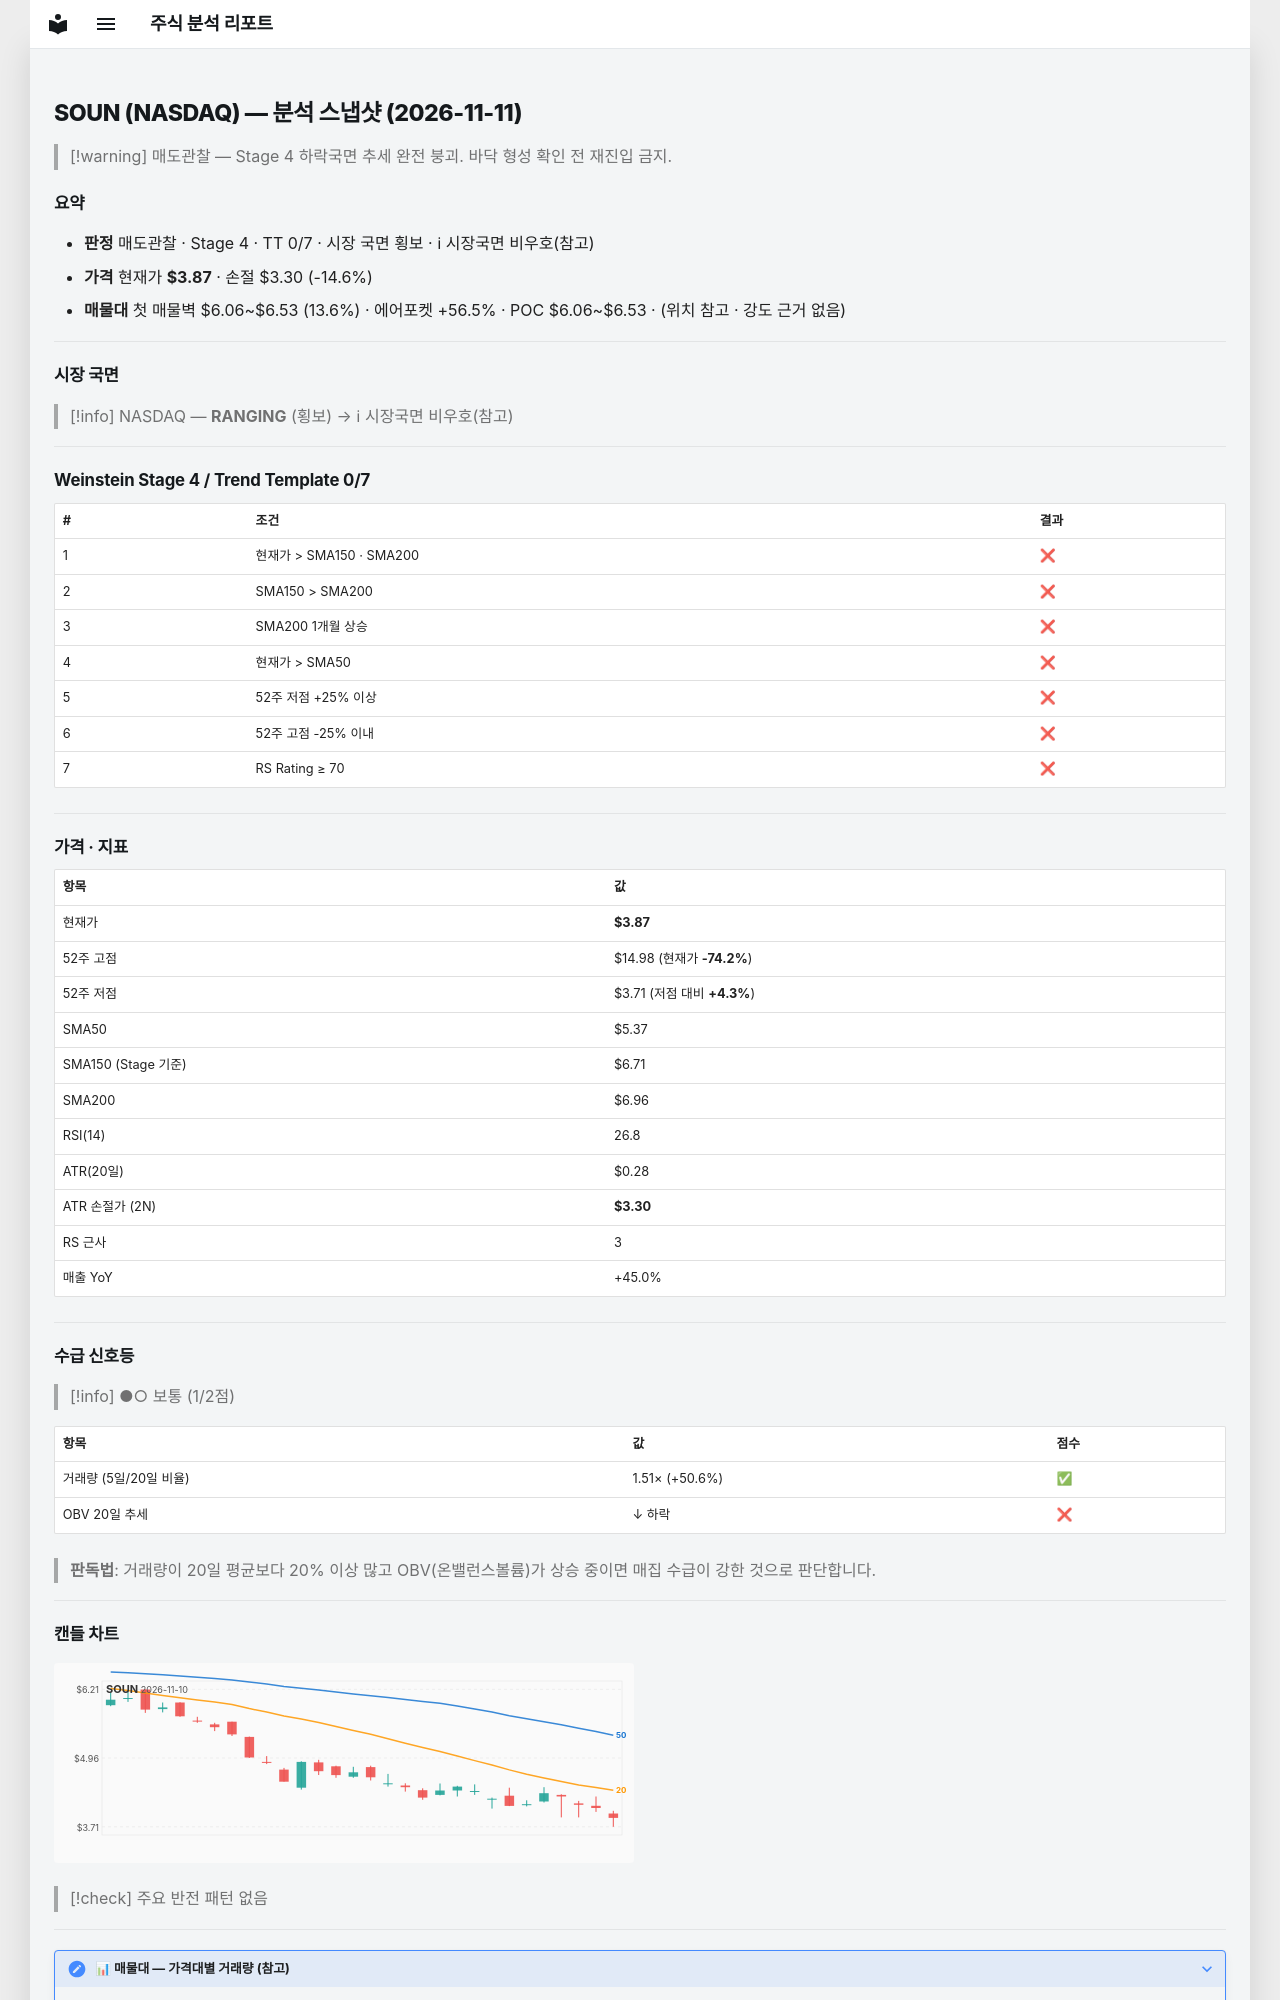

repository: soloandco/stock-reports · page: snapshots/SOUN-2026-11-11/index.html · generator: mkdocs

---
type: analysis-snapshot
title: SOUN 분석 스냅샷
ticker: SOUN
market: NASDAQ
created: 2026-11-11
updated: 2026-11-11
bar-date: 2026-11-10
verdict: 매도관찰
real-rr: 7.64
sma50-gap-pct: -28.0
weekly-position: 저항대아래
weekly-overhead-price: 8.19
weekly-overhead-pct: 111.6
stage: 4
trend-template-score: 0
tt-max: 7
ma-set: sma-50-150-200
price: 3.869999885559082
stop-price: 3.3046339541355105
market-regime: RANGING
supply-demand-score: 1/2
supply-demand-label: 보통
status: tracking
tags:
  - stock-agent
  - watchlist
  - SOUN
  - analysis
related:
  - "[[analysis-template]]"
---

# SOUN (NASDAQ) — 분석 스냅샷 (2026-11-11)

> [!warning] 매도관찰 — Stage 4 하락국면
> 추세 완전 붕괴. 바닥 형성 확인 전 재진입 금지.

## 요약

- **판정** 매도관찰 · Stage 4 · TT 0/7 · 시장 국면 횡보 · ℹ 시장국면 비우호(참고)
- **가격** 현재가 **$3.87** · 손절 $3.30 (-14.6%)
- **매물대** 첫 매물벽 $6.06~$6.53 (13.6%) · 에어포켓 +56.5% · POC $6.06~$6.53 · (위치 참고 · 강도 근거 없음)

---

## 시장 국면

> [!info] NASDAQ — **RANGING** (횡보) → ℹ 시장국면 비우호(참고)

---

## Weinstein Stage 4 / Trend Template 0/7

| # | 조건 | 결과 |
|---|------|------|
| 1 | 현재가 > SMA150 · SMA200 | ❌ |
| 2 | SMA150 > SMA200 | ❌ |
| 3 | SMA200 1개월 상승 | ❌ |
| 4 | 현재가 > SMA50 | ❌ |
| 5 | 52주 저점 +25% 이상 | ❌ |
| 6 | 52주 고점 -25% 이내 | ❌ |
| 7 | RS Rating ≥ 70 | ❌ |

---

## 가격 · 지표

| 항목 | 값 |
|------|---|
| 현재가 | **$3.87** |
| 52주 고점 | $14.98 (현재가 **-74.2%**) |
| 52주 저점 | $3.71 (저점 대비 **+4.3%**) |
| SMA50 | $5.37 |
| SMA150 (Stage 기준) | $6.71 |
| SMA200 | $6.96 |
| RSI(14) | 26.8 |
| ATR(20일) | $0.28 |
| ATR 손절가 (2N) | **$3.30** |
| RS 근사 | 3 |
| 매출 YoY | +45.0% |

---
## 수급 신호등

> [!info] ●○ 보통 (1/2점)

| 항목 | 값 | 점수 |
|------|------|------|
| 거래량 (5일/20일 비율) | 1.51× (+50.6%) | ✅ |
| OBV 20일 추세 | ↓ 하락 | ❌ |

> **판독법**: 거래량이 20일 평균보다 20% 이상 많고 OBV(온밸런스볼륨)가 상승 중이면 매집 수급이 강한 것으로 판단합니다.

---
